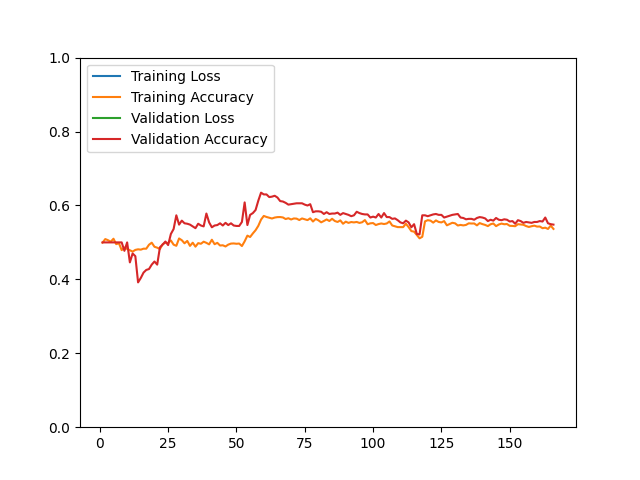

The file beside this chart, header and first rows:
epoch, loss, acc, val_loss, val_acc
1, 2096, 0.4993, 441.4, 0.5000
2, 1936, 0.5090, 352.4, 0.5000
3, 1792, 0.5059, 268, 0.5000
4, 1655, 0.5019, 190.5, 0.5000
5, 1434, 0.5099, 132.2, 0.5000
6, 1311, 0.4953, 75.52, 0.5000
7, 1167, 0.4977, 32.63, 0.5000
8, 1072, 0.4791, 23.49, 0.5000
9, 931.2, 0.4861, 15.82, 0.4772
10, 829.8, 0.4825, 16.76, 0.5000
11, 738.8, 0.4786, 13.35, 0.4459
12, 641.4, 0.4751, 13.25, 0.4700
13, 567.7, 0.4797, 12.52, 0.4627
14, 489.5, 0.4813, 9.706, 0.3918
15, 437.7, 0.4804, 9.083, 0.4038
16, 423.6, 0.4830, 8.501, 0.4183
17, 365.4, 0.4830, 7.327, 0.4255
18, 313.2, 0.4937, 6.854, 0.4279
19, 269.4, 0.4992, 6.691, 0.4399
20, 226.2, 0.4882, 5.693, 0.4483
21, 183.6, 0.4857, 5.643, 0.4399
22, 143.4, 0.4820, 5.827, 0.4868
23, 109.6, 0.4952, 5.98, 0.4940
24, 100.5, 0.4991, 7.219, 0.5024
25, 88.57, 0.4983, 5.379, 0.4928
26, 85.03, 0.5053, 6.369, 0.5228
27, 60.52, 0.4939, 9.852, 0.5361
28, 52.71, 0.4908, 9.704, 0.5733
29, 53.1, 0.5107, 6.832, 0.5481
30, 53.11, 0.5059, 7.525, 0.5589
31, 47.76, 0.4976, 8.854, 0.5517
32, 45.73, 0.5040, 8.681, 0.5505
33, 46.64, 0.4906, 8.393, 0.5481
34, 46.13, 0.4992, 8.183, 0.5433
35, 44.65, 0.4885, 8.507, 0.5385
36, 41.36, 0.4980, 8.239, 0.5505
37, 39.23, 0.4963, 8.219, 0.5457
38, 39.01, 0.5019, 8.112, 0.5433
39, 34.84, 0.4988, 8.056, 0.5781
40, 34.32, 0.4947, 7.952, 0.5541
41, 32.68, 0.5072, 7.773, 0.5409
42, 32.71, 0.4951, 7.599, 0.5457
43, 31.57, 0.4988, 7.54, 0.5469
44, 30.94, 0.4916, 7.278, 0.5517
45, 28.03, 0.4922, 7.021, 0.5457
46, 28.68, 0.4890, 5.59, 0.5529
47, 26.15, 0.4940, 5.733, 0.5469
48, 22.21, 0.4968, 5.873, 0.5517
49, 20.16, 0.4972, 6.092, 0.5457
50, 16.52, 0.4963, 5.8, 0.5445
51, 14.69, 0.4969, 5.375, 0.5445
52, 12.7, 0.4901, 5.255, 0.5553
53, 10.02, 0.5029, 4.709, 0.6082
54, 6.958, 0.5183, 6.059, 0.5469
55, 6.57, 0.5146, 5.366, 0.5745
56, 5.566, 0.5243, 5.218, 0.5793
57, 5.349, 0.5330, 4.853, 0.5877
58, 4.774, 0.5448, 4.888, 0.6130
59, 4.337, 0.5617, 4.691, 0.6346
60, 4.566, 0.5716, 4.686, 0.6298
... 106 more rows
